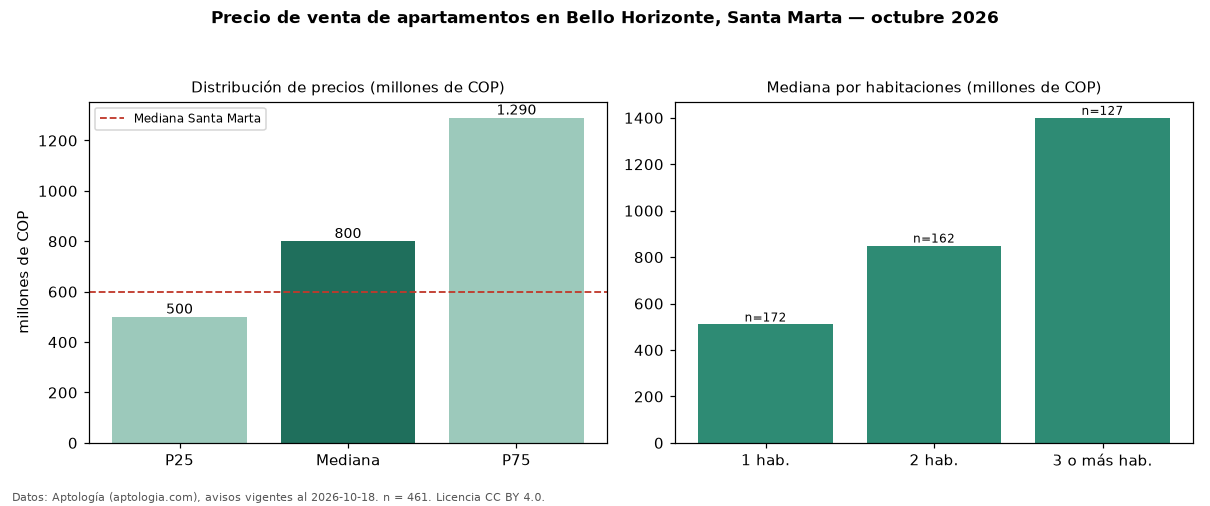

The file beside this chart, header and first rows:
seccion, metrica, valor, moneda, n
precio, p25, 500000000, COP, 461
precio, mediana, 800000000, COP, 461
precio, p75, 1290000000, COP, 461
precio, minimo, 270000000, COP, 461
precio, maximo, 4200000000, COP, 461
m2, mediana_precio_m2, 10674157, COP, 439
m2, area_mediana_m2, 77.0, m2, 439
admin, mediana_admin_mes, 725000, COP, 351
banos, mediana_banos, 2.0, , 
parqueadero, pct_con_parqueadero, 79.5, %, 409
estrato, estrato_mas_frecuente, 6, , 454
habitaciones, 1, 510000000, COP, 172
habitaciones, 2, 850000000, COP, 162
habitaciones, 3+, 1400000000, COP, 127
ciudad, mediana_ciudad_referencia, 600000000, COP, 
ciudad, mediana_m2_ciudad, 8720930, COP, 
fuente, fecha_datos, 2026-10-18, , 
fuente, atribucion, https://www.aptologia.com/venta/santa-ma…, , 
fuente, licencia, CC BY 4.0, , 
